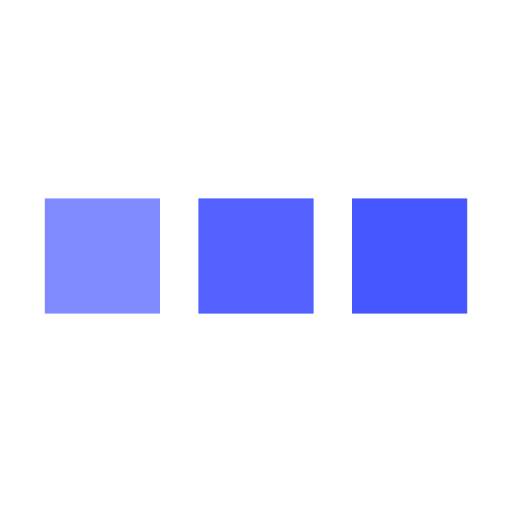
t = 0.00 s
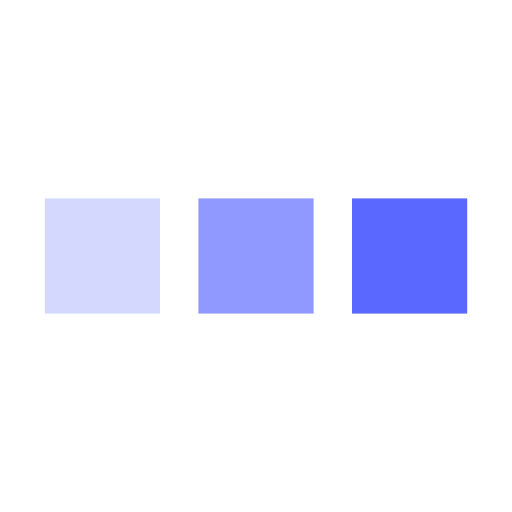
t = 0.25 s
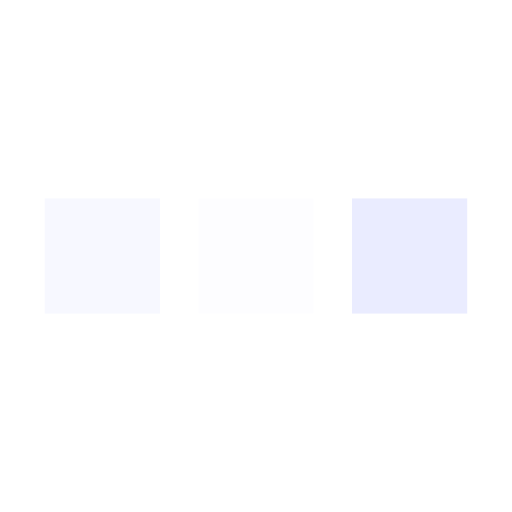
t = 0.75 s
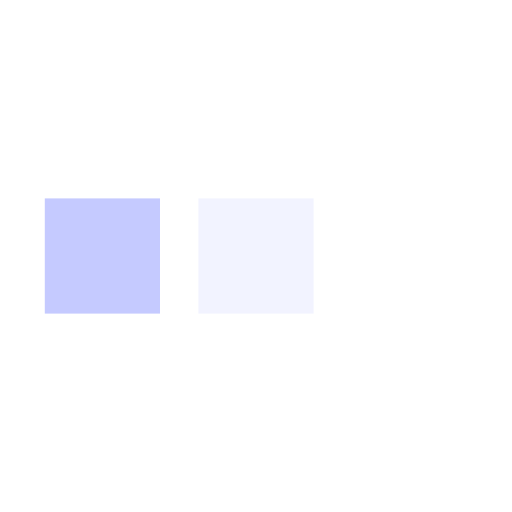
t = 1.00 s
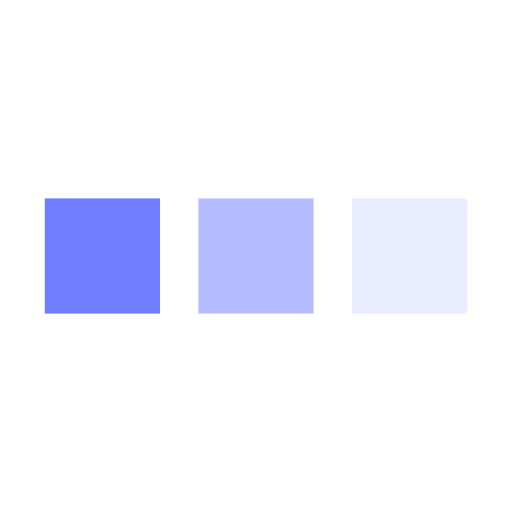
t = 1.25 s
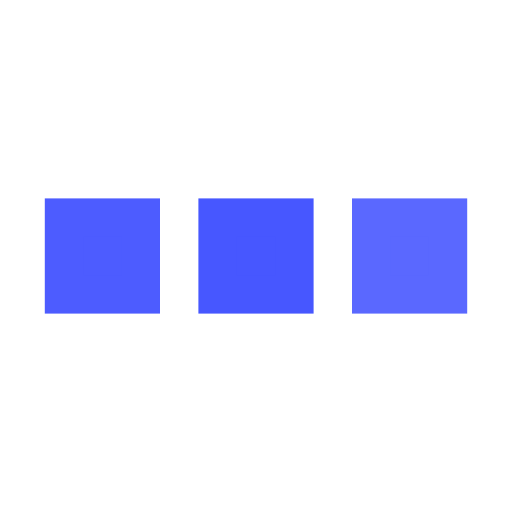
t = 1.75 s

The animated SVG that drew these frames (rendered in a browser with its animation timeline set to each time). Animation: 3 SMIL elements (animate=3); one cycle of 2.00 s, repeats indefinitely.

<svg xmlns='http://www.w3.org/2000/svg' viewBox='0 0 200 200'><rect fill='#4757FF' stroke='#4757FF' stroke-width='15' width='30' height='30' x='25' y='85'><animate attributeName='opacity' calcMode='spline' dur='2' values='1;0;1;' keySplines='.5 0 .5 1;.5 0 .5 1' repeatCount='indefinite' begin='-.4'></animate></rect><rect fill='#4757FF' stroke='#4757FF' stroke-width='15' width='30' height='30' x='85' y='85'><animate attributeName='opacity' calcMode='spline' dur='2' values='1;0;1;' keySplines='.5 0 .5 1;.5 0 .5 1' repeatCount='indefinite' begin='-.2'></animate></rect><rect fill='#4757FF' stroke='#4757FF' stroke-width='15' width='30' height='30' x='145' y='85'><animate attributeName='opacity' calcMode='spline' dur='2' values='1;0;1;' keySplines='.5 0 .5 1;.5 0 .5 1' repeatCount='indefinite' begin='0'></animate></rect></svg>
